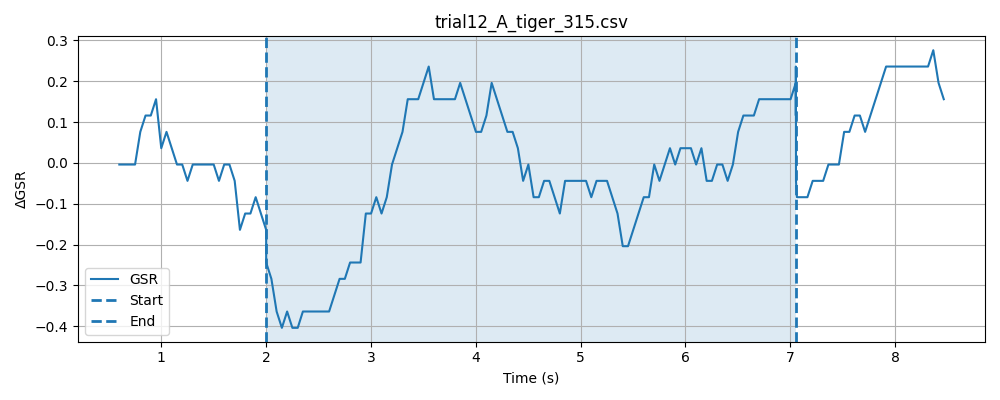

The file beside this chart, header and first rows:
timestamp, elapsed_sec, gsr_raw, phase
1778371271, 0.03486, 4092, baseline
1778371271, 0.08483, 4093, baseline
1778371272, 0.1349, 4092, baseline
1778371272, 0.1849, 4091, baseline
1778371272, 0.235, 4092, baseline
1778371272, 0.285, 4092, baseline
1778371272, 0.335, 4092, baseline
1778371272, 0.385, 4093, baseline
1778371272, 0.4351, 4092, baseline
1778371272, 0.4851, 4093, baseline
1778371272, 0.5351, 4093, baseline
1778371272, 0.5851, 4092, baseline
1778371272, 0.6351, 4093, baseline
1778371272, 0.6852, 4092, baseline
1778371272, 0.7352, 4092, baseline
1778371272, 0.7852, 4092, baseline
1778371272, 0.8353, 4092, baseline
1778371272, 0.8853, 4092, baseline
1778371272, 0.9354, 4093, baseline
1778371272, 0.9854, 4091, baseline
1778371272, 1.035, 4092, baseline
1778371272, 1.085, 4093, baseline
1778371273, 1.135, 4093, baseline
1778371273, 1.185, 4092, baseline
1778371273, 1.235, 4092, baseline
1778371273, 1.285, 4092, baseline
1778371273, 1.335, 4093, baseline
1778371273, 1.385, 4092, baseline
1778371273, 1.436, 4093, baseline
1778371273, 1.486, 4093, baseline
1778371273, 1.536, 4092, baseline
1778371273, 1.586, 4093, baseline
1778371273, 1.636, 4090, baseline
1778371273, 1.686, 4093, baseline
1778371273, 1.736, 4092, baseline
1778371273, 1.786, 4092, baseline
1778371273, 1.836, 4092, baseline
1778371273, 1.886, 4092, baseline
1778371273, 1.936, 4093, baseline
1778371273, 1.986, 4092, baseline
1778371273, 2.036, 4092, baseline
1778371273, 0.04726, 4092, stimulus
1778371274, 0.09712, 4092, stimulus
1778371274, 0.1471, 4092, stimulus
1778371274, 0.1972, 4092, stimulus
1778371274, 0.2472, 4092, stimulus
1778371274, 0.2973, 4092, stimulus
1778371274, 0.3483, 4090, stimulus
1778371274, 0.3975, 4093, stimulus
1778371274, 0.4475, 4092, stimulus
1778371274, 0.4975, 4093, stimulus
1778371274, 0.5475, 4092, stimulus
1778371274, 0.5976, 4091, stimulus
1778371274, 0.6476, 4091, stimulus
1778371274, 0.6976, 4092, stimulus
1778371274, 0.7476, 4090, stimulus
1778371274, 0.7977, 4092, stimulus
1778371274, 0.8477, 4091, stimulus
1778371274, 0.8977, 4092, stimulus
1778371274, 0.9479, 4092, stimulus
... 146 more rows
